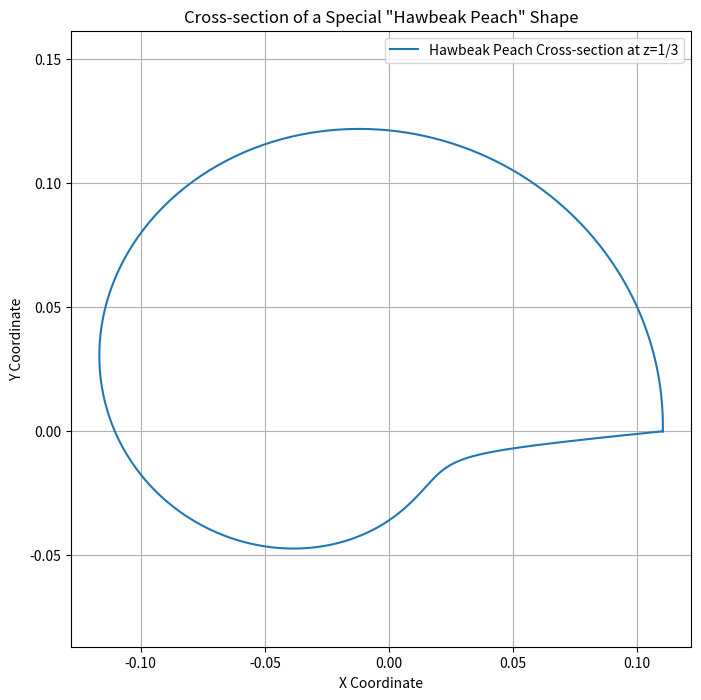

This figure's Python source:
import numpy as np
import matplotlib.pyplot as plt

# Constants
a = 100
b = 161
z = 1/3

# Theta values
theta = np.linspace(0, 2 * np.pi, 400)

# Calculate radius using the provided equation
r = np.pi * ((1/a) - (1/b)) / ((z - (1/a)) * (z - (1/b) * np.sin(theta) * np.exp(np.log(np.e) * theta)) +
                               (((1/b)**3 - (1/a)**3) * (np.cos(theta))**2 * np.exp(np.log(2) * theta)))

# Convert polar to cartesian coordinates
x = r * np.cos(theta)
y = r * np.sin(theta)

# Plotting the shape
plt.figure(figsize=(8, 8))
plt.plot(x, y, label='Hawbeak Peach Cross-section at z=1/3')
plt.xlabel('X Coordinate')
plt.ylabel('Y Coordinate')
plt.title('Cross-section of a Special "Hawbeak Peach" Shape')
plt.legend()
plt.axis('equal')
plt.grid(True)
plt.show()
